Run: headless pygame with SDL's dummy video driver; simulated clock (each Clock.tick advances the game by its frame time, no real sleeping); random seed 0; keys injected as events and as key.get_pressed() state; no mouse input.
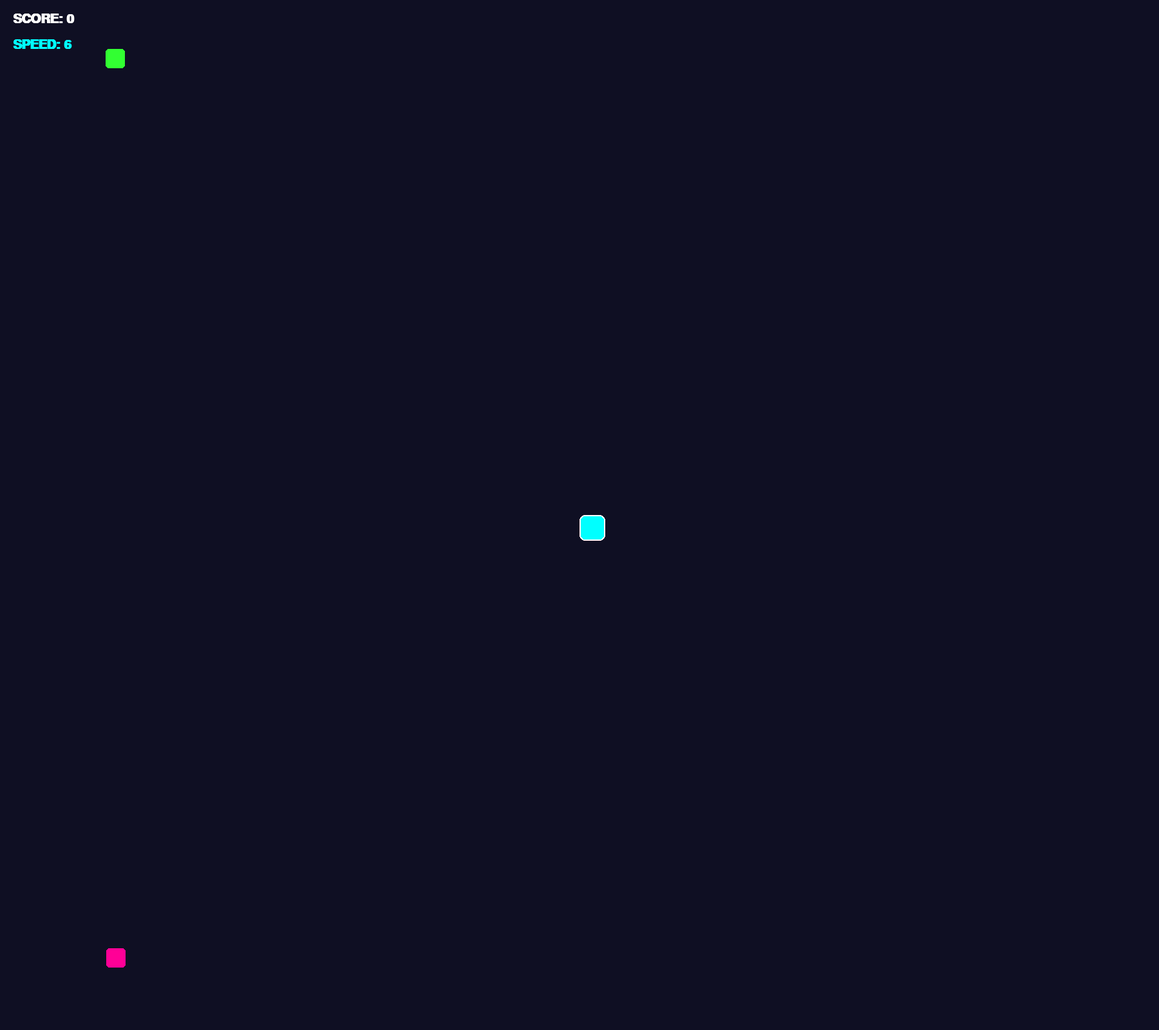
Frame 1 of 4 · flips 1–60 · no input
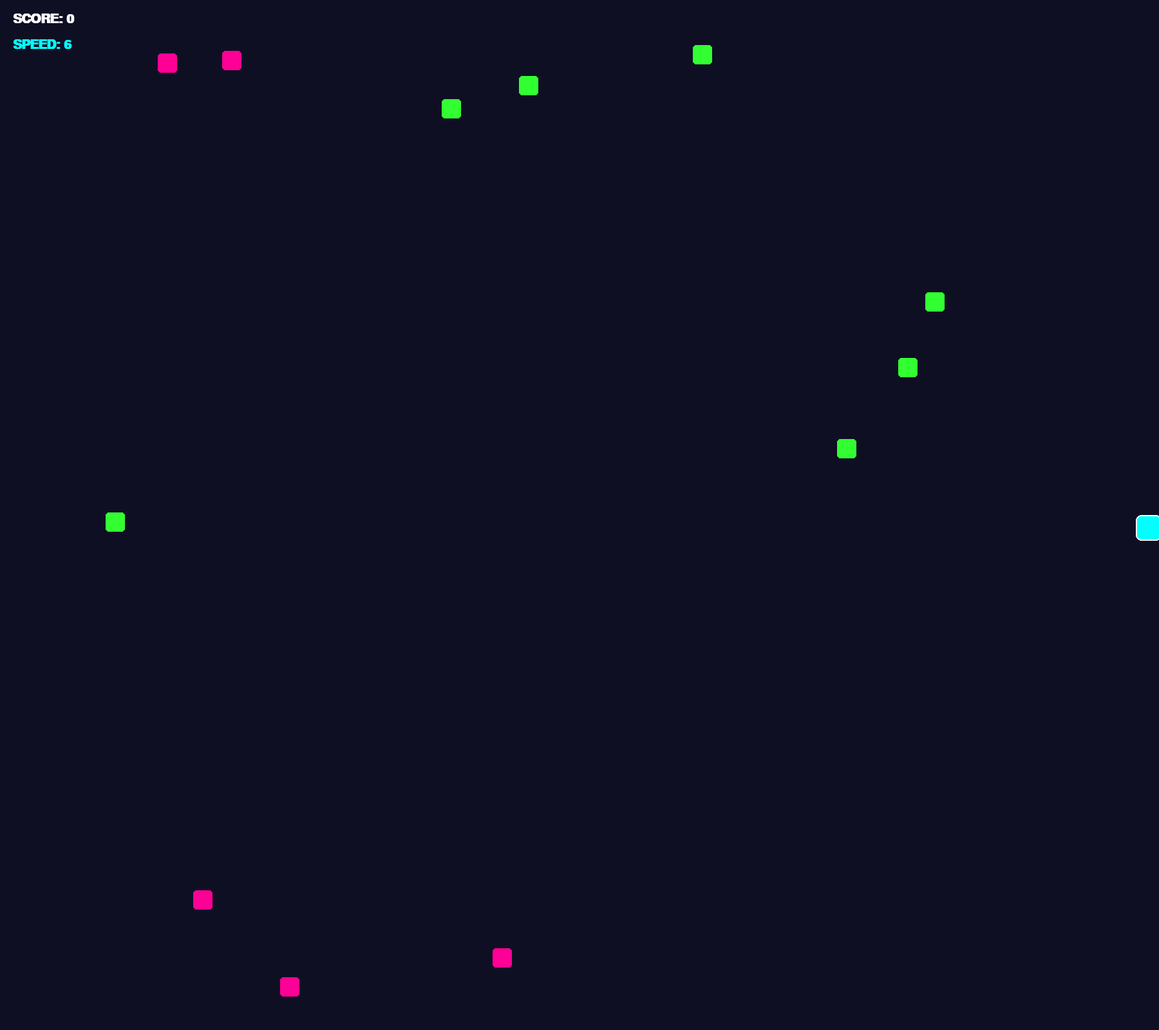
Frame 2 of 4 · flips 61–180 · tapped SPACE, RETURN · held RIGHT (→), D
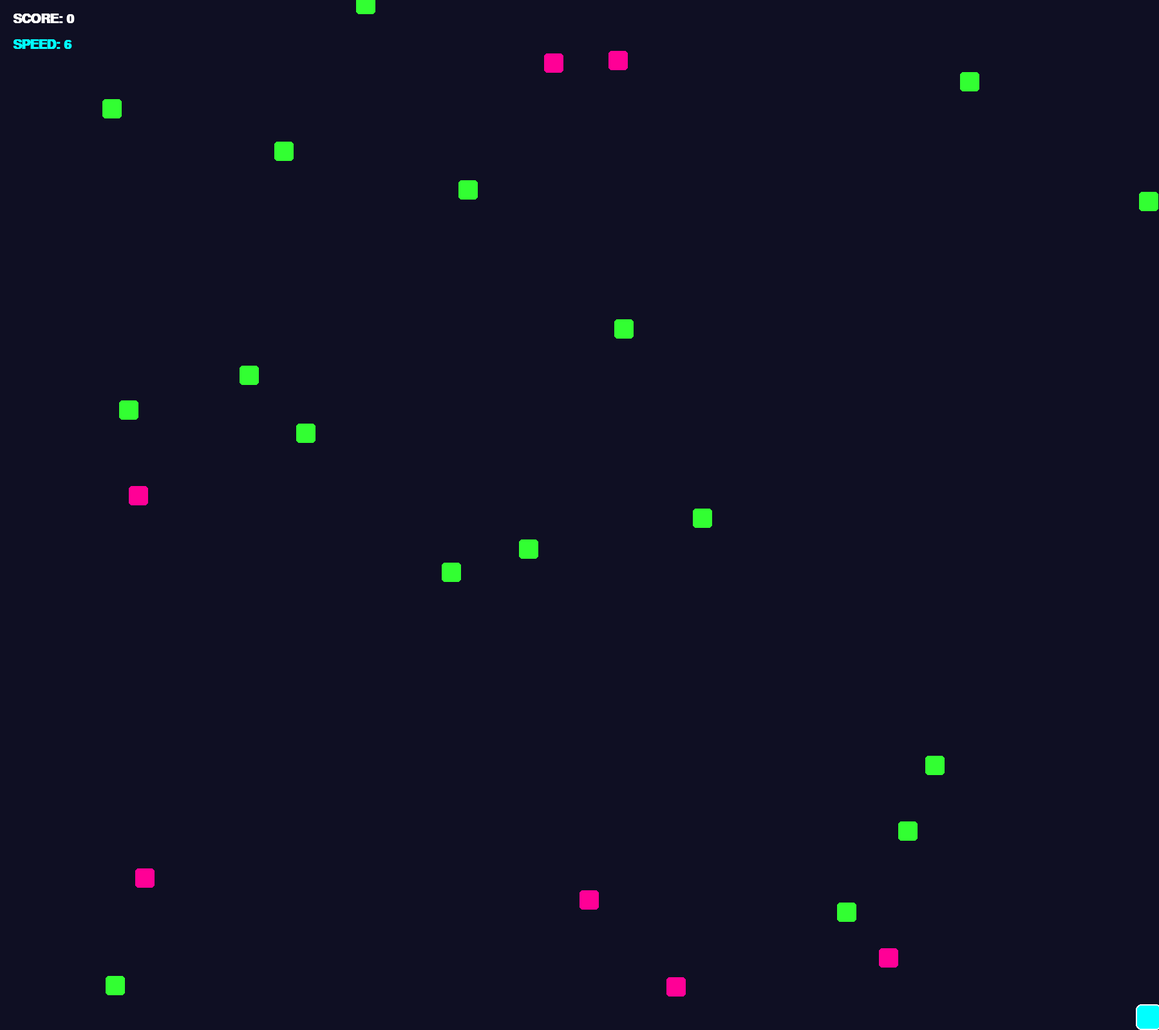
Frame 3 of 4 · flips 181–300 · held DOWN (↓), S
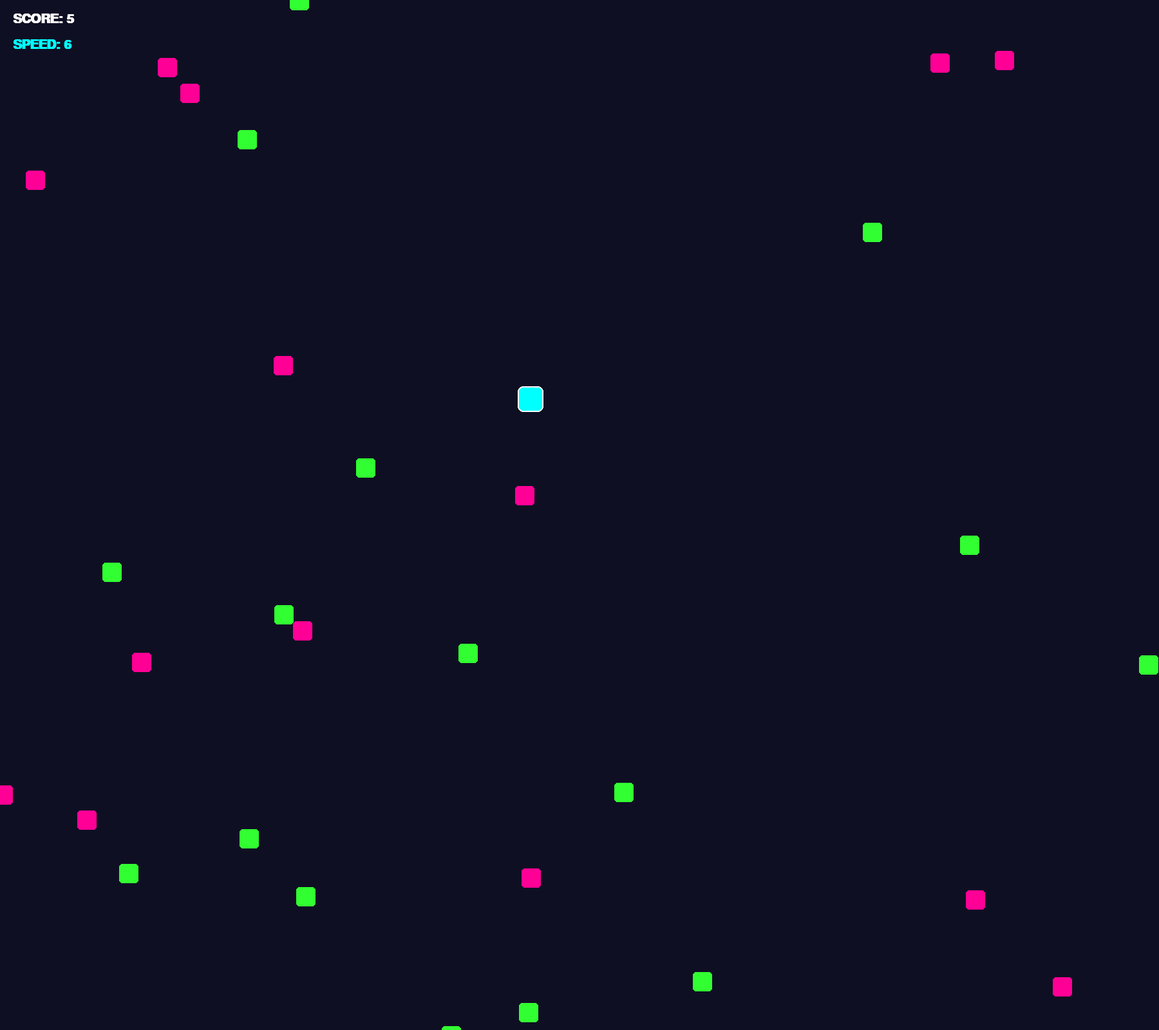
Frame 4 of 4 · flips 301–420 · held LEFT (←), A, UP (↑), W

The pygame program that drew these frames:

import pygame
import random

LARGEUR, HAUTEUR = 1800, 1600
FPS = 60
JOUEUR_TAILLE = 40
VITESSE_JOUEUR = 8

# Couleurs
FOND = (15, 15, 35)
CYAN = (0, 255, 255)
ROSE_NEON = (255, 0, 150)
VERT_NEON = (50, 255, 50)
BLANC = (255, 255, 255)
JAUNE = (255, 255, 0)

pygame.init()
ecran = pygame.display.set_mode((LARGEUR, HAUTEUR))
pygame.display.set_caption("JEUX D'OBSTACLE ⚡")
horloge = pygame.time.Clock()
police = pygame.font.SysFont("Arial", 30, bold=True)

def reset_jeu():
    # joueur_x, joueur_y, obs_v, obs_h, score, perdu, ancienne_vitesse
    return (LARGEUR // 2, HAUTEUR // 2, [], [], 0, False, 0)

# --- VARIABLES ---
joueur_x, joueur_y, obs_verticaux, obs_horizontaux, score, perdu, last_v_level = reset_jeu()
flash_timer = 0  # Pour l'effet visuel lors du changement de vitesse

running = True
while running:
    ecran.fill(FOND)
    
    for event in pygame.event.get():
        if event.type == pygame.QUIT:
            running = False
        if event.type == pygame.KEYDOWN and perdu and event.key == pygame.K_r:
            joueur_x, joueur_y, obs_verticaux, obs_horizontaux, score, perdu, last_v_level = reset_jeu()

    if not perdu:
        # Calcul de la vitesse bonus basée sur le score
        vitesse_bonus = score // 20
        vitesse_actuelle = 6 + vitesse_bonus # Base de 6
        
        # Détection du changement de vitesse pour l'effet de flash
        if vitesse_bonus > last_v_level:
            last_v_level = vitesse_bonus
            flash_timer = 30 # Le texte restera jaune pendant 30 frames

        # 1. MOUVEMENT JOUEUR
        touches = pygame.key.get_pressed()
        if touches[pygame.K_LEFT] and joueur_x > 0: joueur_x -= VITESSE_JOUEUR
        if touches[pygame.K_RIGHT] and joueur_x < LARGEUR - JOUEUR_TAILLE: joueur_x += VITESSE_JOUEUR
        if touches[pygame.K_UP] and joueur_y > 0: joueur_y -= VITESSE_JOUEUR
        if touches[pygame.K_DOWN] and joueur_y < HAUTEUR - JOUEUR_TAILLE: joueur_y += VITESSE_JOUEUR

        # 2. GÉNÉRATION OBSTACLES
        if random.random() < 0.04:
            obs_verticaux.append(pygame.Rect(random.randint(0, LARGEUR-30), -50, 30, 30))
        if random.random() < 0.03:
            obs_horizontaux.append(pygame.Rect(-50, random.randint(0, HAUTEUR-30), 30, 30))

        # 3. MISE À JOUR ET COLLISIONS
        rect_joueur = pygame.Rect(joueur_x, joueur_y, JOUEUR_TAILLE, JOUEUR_TAILLE)

        for obs in obs_verticaux[:]:
            obs.y += vitesse_actuelle
            if obs.y > HAUTEUR:
                obs_verticaux.remove(obs)
                score += 1
            if rect_joueur.colliderect(obs): perdu = True

        for obs in obs_horizontaux[:]:
            obs.x += (vitesse_actuelle - 1) # Un peu plus lent horizontalement
            if obs.x > LARGEUR:
                obs_horizontaux.remove(obs)
                score += 1
            if rect_joueur.colliderect(obs): perdu = True

    # --- DESSIN ---
    for obs in obs_verticaux:
        pygame.draw.rect(ecran, VERT_NEON, obs, border_radius=5)
    for obs in obs_horizontaux:
        pygame.draw.rect(ecran, ROSE_NEON, obs, border_radius=5)

    if not perdu:
        pygame.draw.rect(ecran, CYAN, rect_joueur, border_radius=8)
        pygame.draw.rect(ecran, BLANC, rect_joueur, 2, border_radius=8)

    # UI : Affichage Score et Vitesse
    txt_score = police.render(f"SCORE: {score}", True, BLANC)
    ecran.blit(txt_score, (20, 20))
    
    # Choix de la couleur de la vitesse (Flash jaune si changement)
    couleur_vitesse = JAUNE if flash_timer > 0 else CYAN
    if flash_timer > 0: flash_timer -= 1
    
    txt_speed = police.render(f"SPEED: {6 + (score // 20)}", True, couleur_vitesse)
    ecran.blit(txt_speed, (20, 60))

    if perdu:
        overlay = pygame.Surface((LARGEUR, HAUTEUR), pygame.SRCALPHA)
        overlay.fill((0, 0, 0, 180))
        ecran.blit(overlay, (0,0))
        msg = police.render("CRASH ! Appuie sur 'R' pour recommencer", True, BLANC)
        ecran.blit(msg, (LARGEUR//2 - 250, HAUTEUR//2))

    pygame.display.flip()
    horloge.tick(FPS)

pygame.quit()
